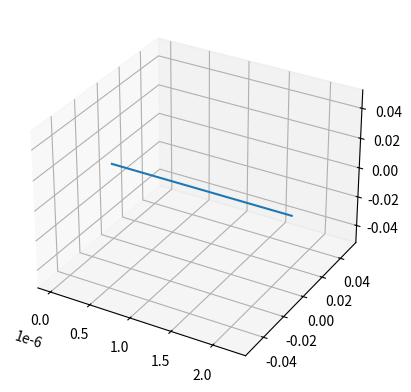
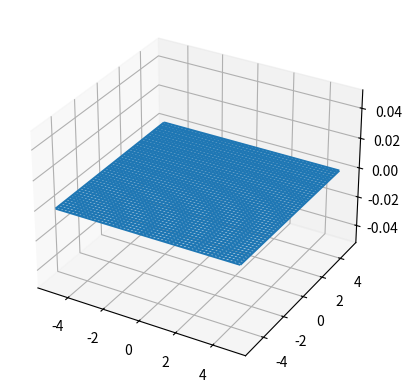

Here is the Python script that generated these plots, in order:
# -*- coding: utf-8 -*-
"""
Created on Fri Feb 22 07:56:19 2019

@author: user
"""
import numpy as np
import matplotlib.pyplot as plt
import numpy.linalg as LA
from mpl_toolkits.mplot3d import Axes3D

def diff_field(dl, r, b, I):
    dB = b*I*np.cross(dl, r)/(LA.norm(r))**3
    return dB

def Bx(x, a, b, I):
    B = b*4*np.pi*I*a**2/(2*(x**2+a**2)**(3/2))
    return B

def field_yz_loop_x(O, a, b, I, r):
    diff = np.array(r) - np.array(O)    
#    if r[1] >= O[1]:
#        P1_y = np.abs(O[1]-r[1])*a/LA.norm(diff)+O[1]
#    else:
#        P1_y = O[1] - np.abs(O[1]-r[1])*a/LA.norm(diff)
#    if r[2] >= O[2]:
#        P1_z = np.abs(O[2]-r[2])*a/LA.norm(diff)+O[2]
#    else:
#        P1_z = O[1] - np.abs(O[2]-r[1])*a/LA.norm(diff)        
#    P2_y = 2*O[1]-P1_y
#    P2_z = 2*O[2]-P1_z
    B = diff_field([0, diff[2]/np.sqrt(2), -diff[1]/np.sqrt(2)], diff, b, I) + diff_field([0, -diff[2]/np.sqrt(2), diff[1]/np.sqrt(2)], diff, b, I)  
    return B

def field_loop_2(O, a, b, I, r):
    OO = np.array([0, O[1], O[2]])
    rr = np.array([r[0]-O[0], r[1], r[2]])
    B_x = field_yz_loop_x(OO, a, b, I, rr) + field_yz_loop_x(OO + 4*a, a, b, I, rr)
    return B_x
       
if __name__=="__main__":
    a = 1 # radius of the loop
    b = 10**-7 #b = uo/4pi
    I = 10
    r = np.array([1, 1, 1])
    x = np.linspace(r[0], 20, 100)
    B1 = Bx(x, a, b, I)
    fig = plt.figure()
    ax = fig.add_subplot(111, projection='3d')
    ax.plot(B1,np.zeros((100)),np.zeros((100)))
    plt.savefig('B_x_3D.pdf',dpi=200)
    O = np.array([1, 1, 1])
    B = np.zeros((len(x)))
    for i in range(len(x)):
        r = np.array([x[i], O[1], O[2]]) 
        print(field_yz_loop_x(O, a, b, I, r))
        B[i] = field_yz_loop_x(O, a, b, I, r)[0]
    err = B-B1
    print('numerical and analysis difference:')
    print(err)
    x = np.linspace(-5, 5, 50)
    y = np.linspace(-5, 5, 50)
    B = np.zeros((len(x), len(y)))
    O = np.array([1, 2, 3])
    for i in range(len(x)): # i on y axis
        for j in range(len(y)): # j on z axis
            B[i, j] = field_loop_2(O, a, b, I, r)[0] 
    fig = plt.figure()
    ax = fig.add_subplot(111, projection='3d')
    [X, Y] = np.meshgrid(x, y)
    ax.plot_wireframe(X, Y, B)
    plt.savefig('B_3D.pdf',dpi=200)
    plt.show()
            
